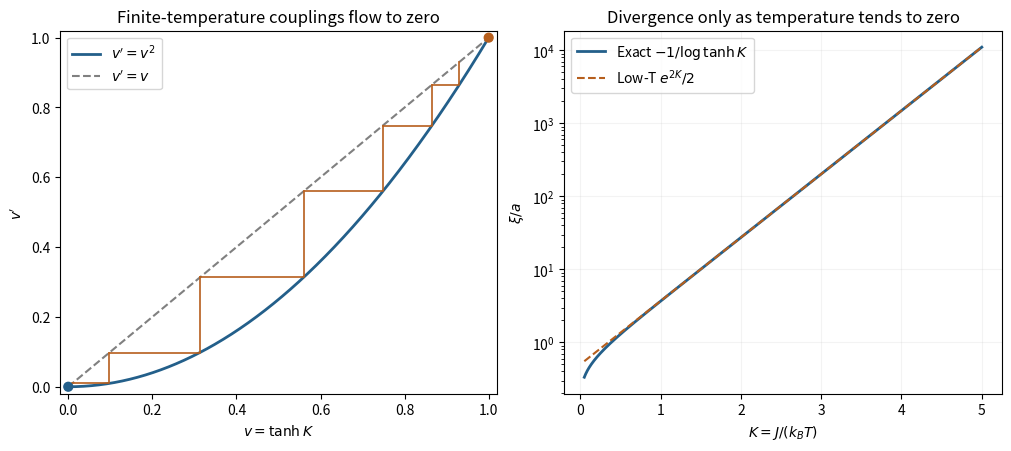

Python code for this plot:
"""Original exact chain recursion, iterations, and correlation length."""
import numpy as np
import matplotlib.pyplot as plt
fig,axes=plt.subplots(1,2,figsize=(10,4.4),facecolor='white',layout='constrained')
v=np.linspace(0,1,601);axes[0].plot(v,v*v,lw=2,color='#235f8a',label=r"$v'=v^2$")
axes[0].plot(v,v,ls='--',color='.5',label=r"$v'=v$")
x=.93
for i in range(6):
    y=x*x
    axes[0].plot([x,x,y],[x,y,y],color='#b65e1c',lw=1.2)
    x=y
axes[0].scatter([0,1],[0,1],color=['#235f8a','#b65e1c'],s=40,zorder=4)
axes[0].set(xlabel=r'$v=\tanh K$',ylabel=r"$v'$",xlim=(-.02,1.02),ylim=(-.02,1.02),title='Finite-temperature couplings flow to zero');axes[0].legend(loc='upper left')
K=np.linspace(.05,5,901);length=-1/np.log(np.tanh(K))
axes[1].semilogy(K,length,lw=2,color='#235f8a',label=r'Exact $-1/\log\tanh K$')
axes[1].semilogy(K,np.exp(2*K)/2,lw=1.5,ls='--',color='#b65e1c',label=r'Low-T $e^{2K}/2$')
axes[1].set(xlabel=r'$K=J/(k_B T)$',ylabel=r'$\xi/a$',title='Divergence only as temperature tends to zero');axes[1].legend();axes[1].grid(alpha=.15)
fig.savefig('paper-1-ptcp2012-chain-flow.png',dpi=165,facecolor='white')
plt.close(fig)
